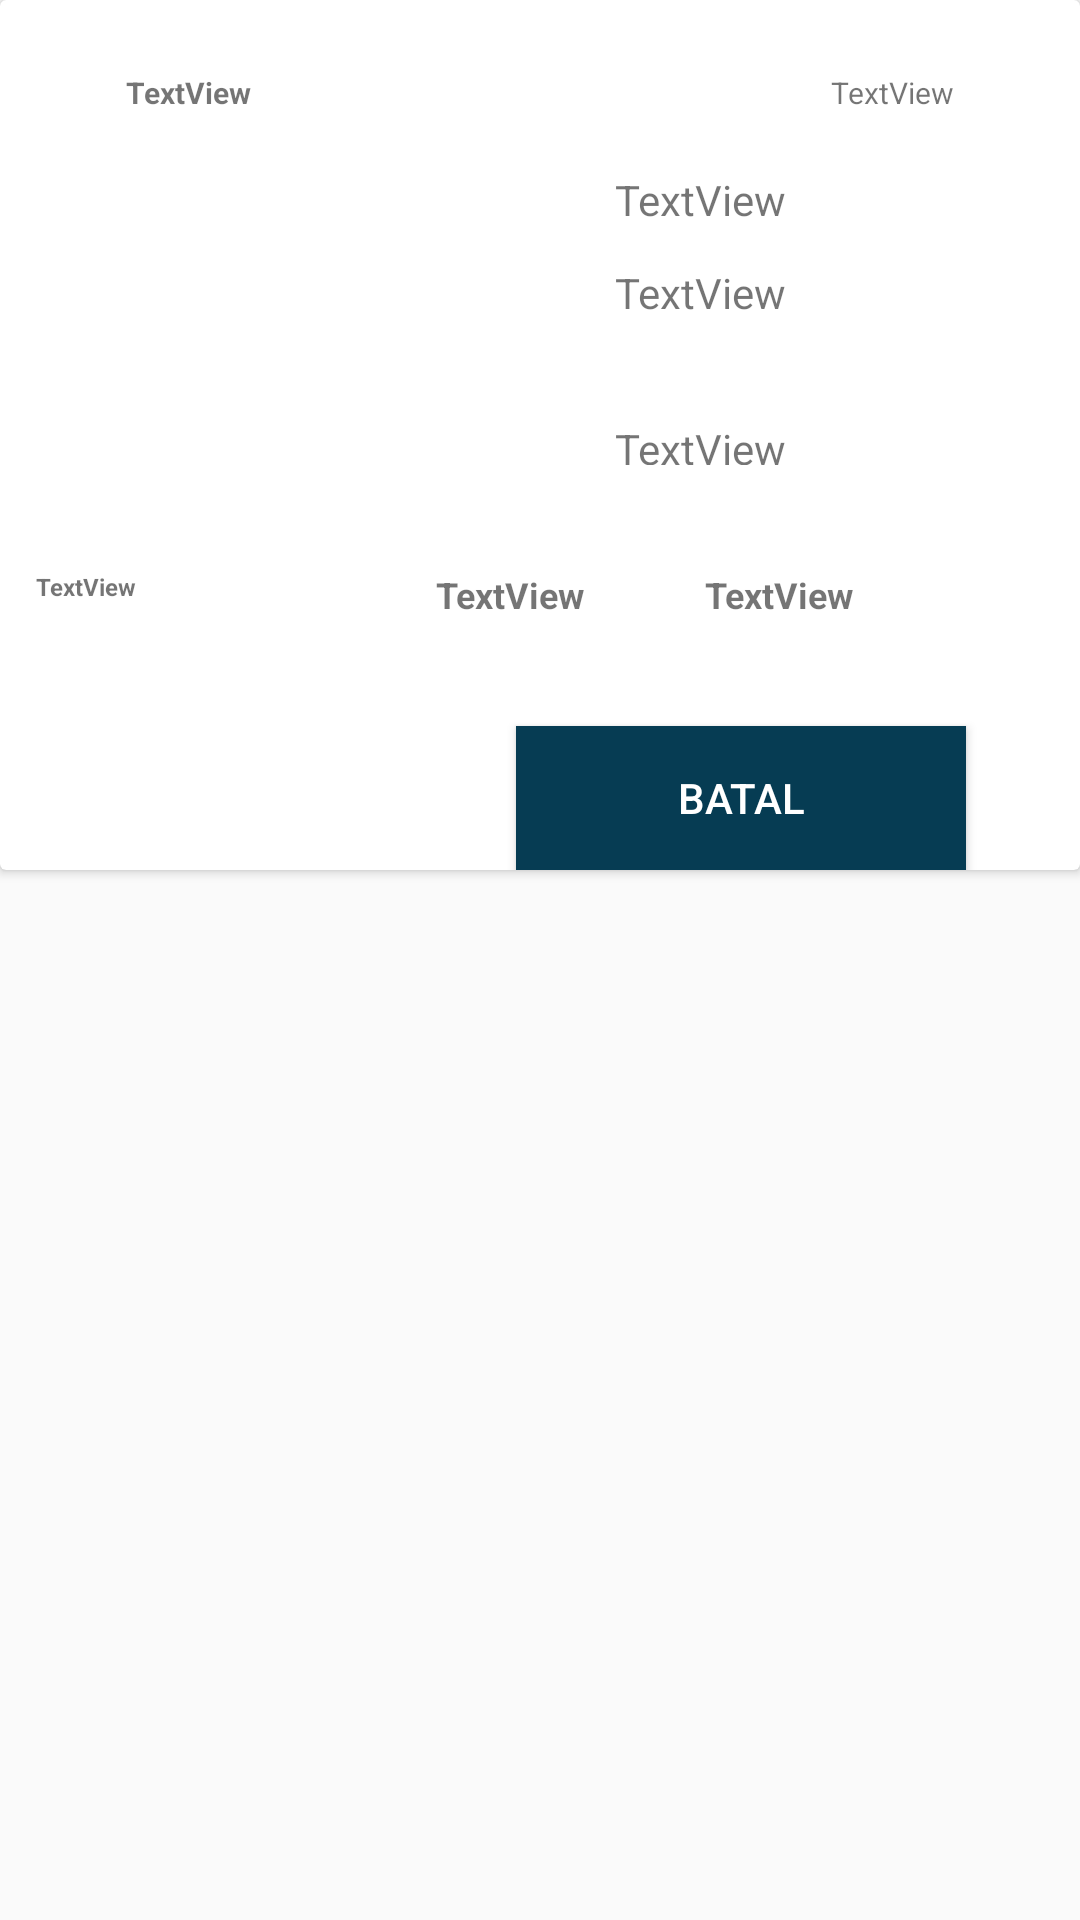

Produce the Android XML layout that renders to this screen, including the resource entries it uses.
<!-- AndroidManifest.xml: application theme AppTheme -->
<!-- res/layout/new_infla.xml -->
<?xml version="1.0" encoding="utf-8"?>
<LinearLayout xmlns:android="http://schemas.android.com/apk/res/android"
    xmlns:app="http://schemas.android.com/apk/res-auto"
    android:layout_width="match_parent"
    android:layout_height="300dp">

    <android.support.v7.widget.CardView
        android:layout_width="match_parent"
        android:layout_height="290dp">

        <RelativeLayout
            android:layout_width="match_parent"
            android:layout_height="match_parent">

            <TextView
                android:id="@+id/get_Estimasi_Harga"
                android:layout_width="wrap_content"
                android:layout_height="wrap_content"
                android:layout_alignParentStart="true"
                android:layout_alignParentTop="true"
                android:layout_marginStart="42dp"
                android:layout_marginTop="24dp"
                android:text="TextView"
                android:textSize="10sp"
                android:textStyle="bold" />

            <LinearLayout
                android:id="@+id/linearLayout3"
                android:layout_width="match_parent"
                android:layout_height="wrap_content"
                android:orientation="horizontal"
                android:visibility="gone">

                <TextView
                    android:id="@+id/aidi_pelanggan"
                    android:layout_width="wrap_content"
                    android:layout_height="wrap_content"
                    android:layout_alignParentStart="true"
                    android:layout_alignParentTop="true"
                    android:layout_marginStart="12dp"
                    android:layout_marginTop="11dp"
                    android:text="TextView"
                    android:textSize="8sp"
                    android:visibility="invisible" />

                <TextView
                    android:id="@+id/aidi_detail_pesanan"
                    android:layout_width="wrap_content"
                    android:layout_height="wrap_content"
                    android:layout_alignTop="@+id/aidi_pelanggan"
                    android:layout_marginStart="33dp"
                    android:layout_marginTop="11dp"
                    android:layout_toEndOf="@+id/aidi_pelanggan"
                    android:text="TextView"
                    android:textSize="8sp"
                    android:visibility="invisible" />

                <TextView
                    android:id="@+id/aidi_template"
                    android:layout_width="wrap_content"
                    android:layout_height="wrap_content"
                    android:layout_alignBaseline="@+id/aidi_detail_pesanan"
                    android:layout_alignBottom="@+id/aidi_detail_pesanan"
                    android:layout_marginLeft="95dp"
                    android:layout_marginTop="11dp"
                    android:layout_toStartOf="@+id/get_Finishing"
                    android:text="TextView"
                    android:textSize="8sp"
                    android:visibility="invisible" />

                <TextView
                    android:id="@+id/aidi_skema_warna"
                    android:layout_width="wrap_content"
                    android:layout_height="wrap_content"
                    android:layout_alignParentEnd="true"
                    android:layout_alignTop="@+id/aidi_template"
                    android:layout_marginLeft="105dp"
                    android:layout_marginTop="11dp"
                    android:text="TextView"
                    android:textSize="8sp"
                    android:visibility="invisible" />
            </LinearLayout>

            <LinearLayout
                android:layout_width="match_parent"
                android:layout_height="wrap_content"
                android:layout_marginTop="55dp"
                android:orientation="horizontal">

                <ImageView
                    android:id="@+id/get_Image"
                    android:layout_width="120dp"
                    android:layout_height="120dp"
                    android:layout_alignStart="@+id/aidi_pelanggan"
                    android:layout_alignTop="@+id/get_Konten"
                    android:layout_marginLeft="35dp"
                    app:srcCompat="@mipmap/ic_launcher" />

                <LinearLayout
                    android:layout_width="wrap_content"
                    android:layout_height="100dp"
                    android:layout_marginLeft="10dp"
                    android:orientation="vertical">

                    <TextView
                        android:id="@+id/get_Header"
                        android:layout_width="120dp"
                        android:layout_height="wrap_content"
                        android:layout_below="@+id/aidi_template"
                        android:layout_centerHorizontal="true"
                        android:layout_marginLeft="40dp"
                        android:layout_marginTop="2dp"
                        android:text="TextView" />

                    <TextView
                        android:id="@+id/get_Konten"
                        android:layout_width="120dp"
                        android:layout_height="40dp"
                        android:layout_below="@+id/aidi_template"
                        android:layout_centerHorizontal="true"
                        android:layout_marginLeft="40dp"
                        android:layout_marginTop="12dp"
                        android:text="TextView" />

                    <TextView
                        android:id="@+id/get_Subtitle"
                        android:layout_width="120dp"
                        android:layout_height="wrap_content"
                        android:layout_below="@+id/aidi_template"
                        android:layout_centerHorizontal="true"
                        android:layout_marginLeft="40dp"
                        android:layout_marginTop="12dp"
                        android:text="TextView" />
                </LinearLayout>

            </LinearLayout>

            <TextView
                android:visibility="gone"
                android:id="@+id/get_Finishing"
                android:layout_width="wrap_content"
                android:layout_height="wrap_content"
                android:layout_above="@+id/linearLayout2"
                android:layout_alignParentEnd="true"
                android:layout_marginBottom="-190dp"
                android:layout_marginEnd="13dp"
                android:text="TextView" />

            <LinearLayout
                android:id="@+id/linearLayout2"
                android:layout_width="match_parent"
                android:layout_height="wrap_content"
                android:layout_alignParentStart="true"
                android:layout_marginBottom="12dp"
                android:layout_marginLeft="2dp"
                android:layout_marginRight="2dp"
                android:layout_marginTop="190dp">

                <TextView
                    android:id="@+id/get_Jumlah_Pesanan"
                    android:layout_width="wrap_content"
                    android:layout_height="wrap_content"
                    android:layout_marginBottom="23dp"
                    android:layout_marginLeft="10dp"
                    android:layout_toStartOf="@+id/aidi_detail_pesanan"
                    android:text="TextView"
                    android:textSize="8sp"
                    android:textStyle="bold" />

                <LinearLayout
                    android:layout_width="match_parent"
                    android:layout_height="wrap_content"
                    android:layout_marginLeft="20dp">

                    <TextView
                        android:id="@+id/get_Width"
                        android:layout_width="wrap_content"
                        android:layout_height="wrap_content"
                        android:layout_centerVertical="true"
                        android:layout_marginLeft="80dp"
                        android:text="TextView"
                        android:textSize="12sp"
                        android:textStyle="bold" />

                    <TextView
                        android:id="@+id/get_Height"
                        android:layout_width="wrap_content"
                        android:layout_height="wrap_content"
                        android:layout_centerVertical="true"
                        android:layout_marginLeft="40dp"

                        android:text="TextView"
                        android:textSize="12sp"
                        android:textStyle="bold" />
                </LinearLayout>


            </LinearLayout>

            <TextView
                android:id="@+id/get_Time"
                android:layout_width="wrap_content"
                android:layout_height="wrap_content"
                android:layout_alignParentEnd="true"
                android:layout_alignTop="@+id/get_Estimasi_Harga"
                android:layout_marginEnd="42dp"
                android:text="TextView"
                android:textSize="10sp" />


            <RelativeLayout
                android:layout_width="match_parent"
                android:layout_height="70dp"
                android:layout_alignEnd="@+id/linearLayout2"
                android:layout_below="@+id/linearLayout2">



                <Button
                    android:id="@+id/Pri_Pesan"
                    android:layout_width="150dp"
                    android:layout_height="wrap_content"
                    android:layout_alignParentBottom="true"
                    android:layout_marginEnd="22dp"
                    android:layout_marginLeft="15dp"
                    android:layout_toStartOf="@+id/Pri_Batal"
                    android:text="Pesan"
                    android:visibility="gone" />

                <Button
                    android:id="@+id/Pri_Batal"
                    android:layout_width="150dp"
                    android:layout_height="wrap_content"
                    android:layout_alignParentBottom="true"
                    android:layout_alignParentEnd="true"
                    android:layout_marginEnd="36dp"
                    android:background="@color/hakai"
                    android:text="Batal"
                    android:textColor="@color/white" />


            </RelativeLayout>

        </RelativeLayout>
    </android.support.v7.widget.CardView>

</LinearLayout>
<!-- resources referenced by this layout -->
<resources>
  <color name="hakai">#063c53</color>
  <color name="white">#ffffff</color>
  <style name="AppTheme" parent="Theme.AppCompat.Light.DarkActionBar">
          
          <item name="colorPrimary">@color/vivid</item>
          <item name="colorPrimaryDark">@color/pesa</item>
          <item name="colorAccent">@color/colorAccent</item>
          
      </style>
  <color name="vivid">#d01d23</color>
  <color name="pesa">#840f0f</color>
  <color name="colorAccent">#FF4081</color>
</resources>
